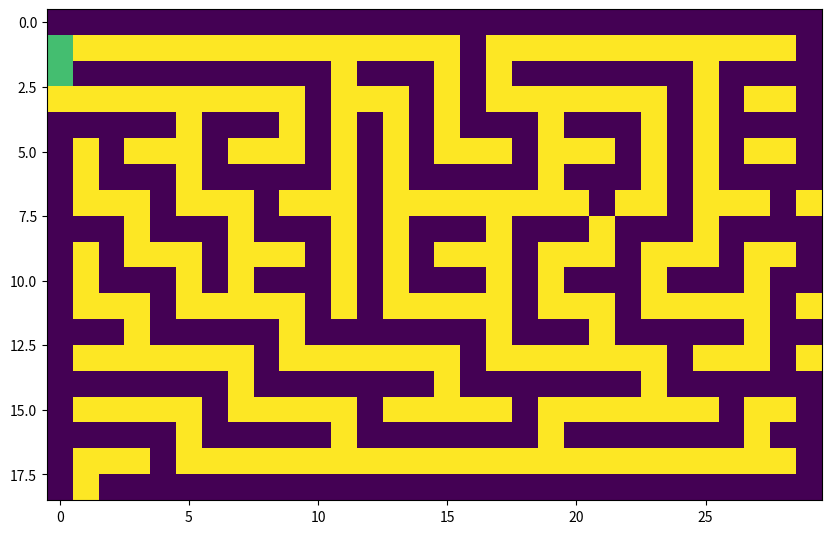

Here is the Python script that generated this plot: (Note: this script raises an exception after producing the figure.)
import matplotlib.pyplot as plt
import matplotlib.animation as animation
import numpy as np
fig, ax = plt.subplots(figsize=(10,10))

#https://keesiemeijer.github.io/maze-generator/#generate to generate maze

def to_list(filepath):
  np_array = plt.imread(filepath)
  np_array = np_array[:,:,0]
  np_array = np_array.tolist()

  for i in range(len(np_array)):
    for j in range(len(np_array[0])):
      if np_array[i][j] > 0.5:
        np_array[i][j] = 1
      else:
        np_array[i][j] = 0
  return np_array

lab_list = [[
    [0, 0, 0, 0, 0, 0, 0, 0, 0, 0, 0, 0, 0, 0, 0],
    [1, 1, 1, 1, 1, 1, 0, 1, 1, 1, 1, 1, 1, 1, 0],
    [0, 1, 0, 0, 0, 1, 0, 1, 0, 0, 0, 0, 0, 1, 0],
    [0, 1, 0, 1, 0, 1, 0, 1, 0, 1, 1, 1, 0, 1, 0],
    [0, 1, 0, 1, 0, 1, 1, 1, 0, 0, 0, 1, 0, 1, 0],
    [0, 1, 0, 1, 0, 0, 0, 0, 0, 1, 0, 1, 0, 1, 0],
    [0, 1, 0, 1, 0, 1, 1, 1, 1, 1, 0, 1, 0, 1, 0],
    [0, 1, 0, 0, 0, 0, 0, 0, 0, 1, 0, 1, 0, 1, 0],
    [0, 1, 1, 1, 1, 1, 1, 1, 0, 1, 0, 1, 1, 1, 0],
    [0, 1, 0, 0, 0, 0, 0, 1, 0, 1, 0, 0, 0, 0, 0],
    [0, 1, 1, 1, 1, 1, 0, 1, 0, 1, 1, 1, 1, 1, 0],
    [0, 0, 0, 0, 0, 1, 0, 0, 0, 0, 0, 0, 0, 1, 0],
    [0, 1, 1, 1, 0, 1, 1, 1, 1, 0, 1, 1, 0, 1, 0],
    [0, 0, 0, 1, 0, 0, 0, 0, 0, 0, 0, 1, 0, 1, 0],
    [0.5, 1, 1, 1, 1, 1, 1, 1, 1, 1, 1, 1, 1, 1, 0]
],[
    [0, 0, 0, 0, 0, 0, 0, 0, 0, 0, 0, 0, 0, 0, 0, 0, 0, 0, 0, 0, 0, 0, 0, 0, 0, 0, 0, 0, 0, 0],
    [1, 1, 1, 1, 1, 1, 1, 1, 1, 1, 1, 1, 1, 1, 1, 1, 0, 1, 1, 1, 1, 1, 1, 1, 1, 1, 1, 1, 1, 0],
    [0.5, 0, 0, 0, 0, 0, 0, 0, 0, 0, 0, 1, 0, 0, 0, 1, 0, 1, 0, 0, 0, 0, 0, 0, 0, 1, 0, 0, 0, 0],
    [1, 1, 1, 1, 1, 1, 1, 1, 1, 1, 0, 1, 1, 1, 0, 1, 0, 1, 1, 1, 1, 1, 1, 1, 0, 1, 0, 1, 1, 0],
    [0, 0, 0, 0, 0, 1, 0, 0, 0, 1, 0, 1, 0, 1, 0, 1, 0, 0, 0, 1, 0, 0, 0, 1, 0, 1, 0, 0, 0, 0],
    [0, 1, 0, 1, 1, 1, 0, 1, 1, 1, 0, 1, 0, 1, 0, 1, 1, 1, 0, 1, 1, 1, 0, 1, 0, 1, 0, 1, 1, 0],
    [0, 1, 0, 0, 0, 1, 0, 0, 0, 0, 0, 1, 0, 1, 0, 0, 0, 0, 0, 1, 0, 0, 0, 1, 0, 1, 0, 0, 0, 0],
    [0, 1, 1, 1, 0, 1, 1, 1, 0, 1, 1, 1, 0, 1, 1, 1, 1, 1, 1, 1, 1, 0, 1, 1, 0, 1, 1, 1, 0, 1],
    [0, 0, 0, 1, 0, 0, 0, 1, 0, 0, 0, 1, 0, 1, 0, 0, 0, 1, 0, 0, 0, 1, 0, 0, 0, 1, 0, 0, 0, 0],
    [0, 1, 0, 1, 1, 1, 0, 1, 1, 1, 0, 1, 0, 1, 0, 1, 1, 1, 0, 1, 1, 1, 0, 1, 1, 1, 0, 1, 1, 0],
    [0, 1, 0, 0, 0, 1, 0, 1, 0, 0, 0, 1, 0, 1, 0, 0, 0, 1, 0, 1, 0, 0, 0, 1, 0, 0, 0, 1, 0, 0],
    [0, 1, 1, 1, 0, 1, 1, 1, 1, 1, 0, 1, 0, 1, 1, 1, 1, 1, 0, 1, 1, 1, 0, 1, 1, 1, 1, 1, 0, 1],
    [0, 0, 0, 1, 0, 0, 0, 0, 0, 1, 0, 0, 0, 0, 0, 0, 0, 1, 0, 0, 0, 1, 0, 0, 0, 0, 0, 1, 0, 0],
    [0, 1, 1, 1, 1, 1, 1, 1, 0, 1, 1, 1, 1, 1, 1, 1, 0, 1, 1, 1, 1, 1, 1, 1, 0, 1, 1, 1, 0, 1],
    [0, 0, 0, 0, 0, 0, 0, 1, 0, 0, 0, 0, 0, 0, 0, 1, 0, 0, 0, 0, 0, 0, 0, 1, 0, 0, 0, 0, 0, 0],
    [0, 1, 1, 1, 1, 1, 0, 1, 1, 1, 1, 1, 0, 1, 1, 1, 1, 1, 0, 1, 1, 1, 1, 1, 1, 1, 0, 1, 1, 0],
    [0, 0, 0, 0, 0, 1, 0, 0, 0, 0, 0, 1, 0, 0, 0, 0, 0, 0, 0, 1, 0, 0, 0, 0, 0, 0, 0, 1, 0, 0],
    [0, 1, 1, 1, 0, 1, 1, 1, 1, 1, 1, 1, 1, 1, 1, 1, 1, 1, 1, 1, 1, 1, 1, 1, 1, 1, 1, 1, 1, 0],
    [0, 1, 0, 0, 0, 0, 0, 0, 0, 0, 0, 0, 0, 0, 0, 0, 0, 0, 0, 0, 0, 0, 0, 0, 0, 0, 0, 0, 0, 0]
]]



def move(direction, start, lab):

  result = []

  if direction == 0:
    result = [start[0] + 1, start[1]]
  elif direction == 1:
    result = [start[0], start[1] - 1]
  elif direction == 2:
    result = [start[0] - 1, start[1]]
  elif direction == 3:
    result = [start[0], start[1] + 1]

  if result[0]>=0 and result[0]<len(lab) and result[1]>=0 and result[1]<len(lab[0]):
    
    if lab[result[0]][result[1]]!=1:

      return result
      
  
  return False

class Facing():

  def __init__(self,direction,max_dir):
    self.max_dir = max_dir
    self.direction = direction

  def increment(self, times, inplace=False):
    
    dir_copy = self.direction


    while times > 0:
      dir_copy += 1
      if dir_copy > self.max_dir:
        dir_copy = 0
      if dir_copy < 0:
        dir_copy = self.max_dir
      times -= 1
    while times < 0:
      dir_copy -= 1
      if dir_copy > self.max_dir:
        dir_copy = 0
      if dir_copy < 0:
        dir_copy = self.max_dir
      times += 1

    if inplace:
      self.direction = dir_copy
      
    return dir_copy
  
  def get(self):
    return self.direction
  
  def set(self, direction):
    self.direction = direction
    return self.direction

def check_surroundings(start, lab):

  result = []

  for i in range(4):
    if move(i, start, lab) != False:
      result.append(True)
    else:
      result.append(False)

  return result

filepath = "prova_3_goal_y_199_x_199.png"

try:
  lab = to_list(filepath)
except:
  lab = lab_list[1]
  print(f"failed to load {filepath}, using default maze")

start = [1,0] #y x

goal = None

for i in range(len(lab)):
  for j in range(len(lab[0])):
    if lab[i][j] == 0.5:
      goal = [i,j]

if goal == None:
  goal = [199, 199] #y x

show_start = True # show at the start

show = True # show the process

showevery = 75


if lab[goal[0]][goal[1]] != 0.5:
  lab[goal[0]][goal[1]] = 0.5

lab[start[0]][start[1]] = 0.7

if show_start:
  plt.imshow(lab)
  plt.show()

facing = Facing(check_surroundings(start, lab).index(True),3) #0 down 1 west 2 up 3 east

found = False

iter = 0

nodes = []

vicolo_cieco = False

shortest_path = [[]]

ims = []

while not found:

  if (check_surroundings(start, lab).count(False) == 2 and iter!=0) or (check_surroundings(start, lab).count(False) == 3 and iter == 0) and not vicolo_cieco:

    for l in [i for i, x in enumerate(check_surroundings(start, lab)) if x == True]:
      if l != facing.increment(2):
        facing.set(l)
        break

    start = move(facing.get(),start,lab)
    
    shortest_path[-1].append(start)

    if lab[start[0]][start[1]] == 0.2:
      vicolo_cieco = True

    if lab[start[0]][start[1]] == 0.5:
      lab[start[0]][start[1]] = 0.9
      found = True
      break

    lab[start[0]][start[1]] = 0.2  

  elif (check_surroundings(start, lab).count(False) < 2 and not vicolo_cieco) or (check_surroundings(start, lab).count(False) == 2 and iter == 0):
    
    freeways = check_surroundings(start, lab)
    
    if iter != 0:
      freeways[facing.increment(2)] = False

    nodes.append([start,freeways])

    start = move(facing.set(nodes[-1][1].index(True)),start,lab)
    
    shortest_path.append([start])

    if lab[start[0]][start[1]] == 0.2:
      vicolo_cieco = True

    nodes[-1][1][nodes[-1][1].index(True)] = False

    if lab[start[0]][start[1]] == 0.5:
      lab[start[0]][start[1]] = 0.9
      found = True
      break

    lab[start[0]][start[1]] = 0.2
  
  elif check_surroundings(start, lab).count(False) == 3 or vicolo_cieco:

    shortest_path.pop(-1)

    while nodes[-1][1].count(True) == 0:
      nodes.pop(-1)
    
    start = move(facing.set(nodes[-1][1].index(True)),nodes[-1][0],lab)
    
    shortest_path[-1].append(start)

    nodes[-1][1][nodes[-1][1].index(True)] = False

    if lab[start[0]][start[1]] == 0.5:
      lab[start[0]][start[1]] = 0.9
      found = True
      break

    lab[start[0]][start[1]] = 0.2

    vicolo_cieco = False
    
  if iter % 1000 == 0:
    print(f"iterazione {iter}")
  
  if iter % showevery == 0:
    lab_copy = [row.copy() for row in lab]
    lab_copy[start[0]][start[1]] = 0.7
    im = ax.imshow(lab_copy, animated=True)
    ims.append([im])

  iter+=1
  if iter>20000:
    break

for i in shortest_path:
  for j in i:
    lab[j[0]][j[1]] = 0.7
  lab_copy = [row.copy() for row in lab]
  im = ax.imshow(lab_copy, animated=True)
  ims.append([im])

for i in range(35):
  ims.append([im])

if found == True:
  print("labirinto risolto in " + str(iter) + " iterazioni")
else:
  print("labirinto non risolto")

plt.imshow(ims[-1][0].get_array())
plt.show()

ani = animation.ArtistAnimation(fig, ims, interval=50, blit=True, repeat_delay=1000)
ani.save(filename="lab_1.mp4", writer="ffmpeg")
plt.show()